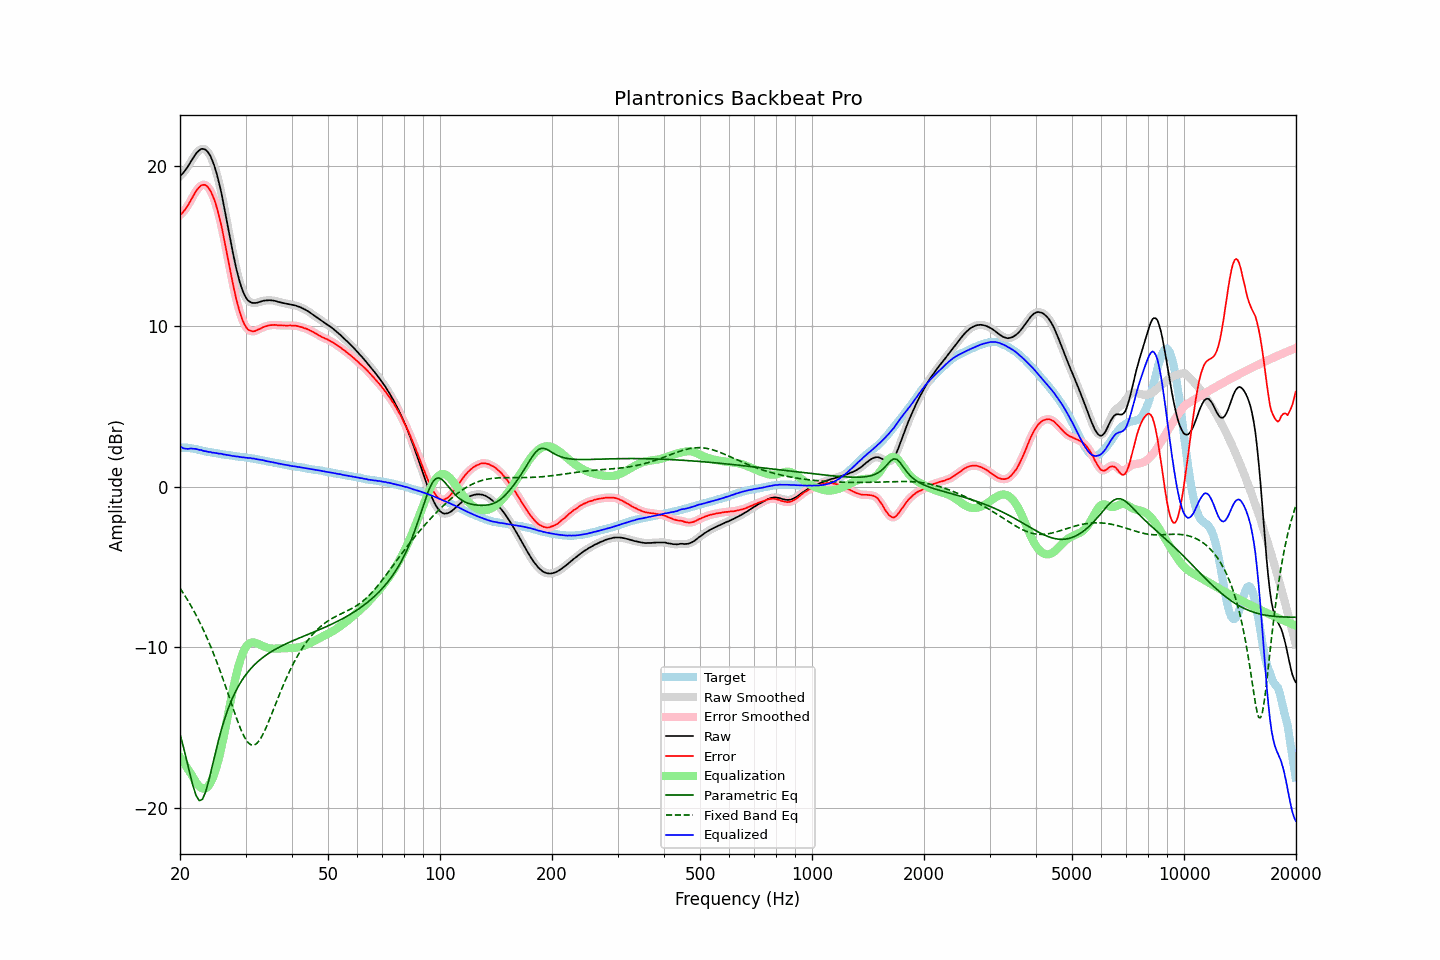

The data file committed next to this chart (first rows):
frequency, raw, error, smoothed, error_smoothed, equalization, parametric_eq, fixed_band_eq, equalized_raw, equalized_smoothed, target
20.00, 19.37, 16.94, 19.37, 16.94, -16.86, -15.42, -6.32, 2.52, 2.52, 2.44
20.20, 19.47, 17.04, 19.47, 17.03, -17.01, -15.79, -6.47, 2.46, 2.46, 2.44
20.40, 19.57, 17.14, 19.58, 17.14, -17.16, -16.17, -6.62, 2.41, 2.41, 2.44
20.61, 19.70, 17.26, 19.70, 17.26, -17.32, -16.57, -6.78, 2.38, 2.38, 2.44
20.81, 19.84, 17.41, 19.84, 17.40, -17.47, -16.98, -6.94, 2.37, 2.37, 2.43
21.02, 19.98, 17.55, 19.99, 17.56, -17.62, -17.40, -7.11, 2.36, 2.37, 2.43
21.23, 20.15, 17.74, 20.15, 17.73, -17.77, -17.82, -7.27, 2.38, 2.38, 2.41
21.44, 20.31, 17.91, 20.31, 17.91, -17.92, -18.22, -7.45, 2.40, 2.39, 2.40
21.66, 20.47, 18.09, 20.48, 18.09, -18.09, -18.61, -7.63, 2.38, 2.38, 2.38
21.87, 20.63, 18.27, 20.63, 18.27, -18.26, -18.93, -7.81, 2.37, 2.37, 2.36
22.09, 20.78, 18.43, 20.77, 18.43, -18.42, -19.25, -8.00, 2.36, 2.35, 2.35
22.31, 20.89, 18.57, 20.90, 18.57, -18.56, -19.41, -8.19, 2.33, 2.33, 2.32
22.54, 20.98, 18.68, 20.99, 18.69, -18.68, -19.57, -8.39, 2.30, 2.31, 2.30
22.76, 21.06, 18.78, 21.05, 18.77, -18.76, -19.53, -8.60, 2.30, 2.28, 2.28
22.99, 21.07, 18.82, 21.07, 18.82, -18.81, -19.48, -8.80, 2.26, 2.26, 2.25
23.22, 21.05, 18.83, 21.06, 18.84, -18.82, -19.24, -9.02, 2.23, 2.24, 2.22
23.45, 21.01, 18.81, 21.00, 18.80, -18.79, -19.00, -9.24, 2.22, 2.21, 2.20
23.69, 20.91, 18.72, 20.91, 18.73, -18.72, -18.64, -9.47, 2.20, 2.20, 2.19
23.92, 20.77, 18.60, 20.78, 18.60, -18.60, -18.27, -9.70, 2.17, 2.18, 2.17
24.16, 20.61, 18.45, 20.60, 18.44, -18.44, -17.85, -9.94, 2.17, 2.16, 2.16
24.40, 20.37, 18.23, 20.38, 18.24, -18.24, -17.43, -10.18, 2.13, 2.14, 2.14
24.65, 20.11, 17.99, 20.11, 17.99, -17.99, -17.01, -10.43, 2.13, 2.13, 2.12
24.89, 19.81, 17.71, 19.80, 17.70, -17.70, -16.58, -10.69, 2.11, 2.11, 2.10
25.14, 19.47, 17.38, 19.46, 17.37, -17.37, -16.18, -10.95, 2.10, 2.09, 2.09
25.39, 19.06, 17.00, 19.08, 17.01, -16.99, -15.78, -11.22, 2.07, 2.08, 2.07
25.65, 18.65, 16.60, 18.65, 16.60, -16.59, -15.41, -11.49, 2.07, 2.06, 2.06
25.91, 18.20, 16.17, 18.19, 16.16, -16.14, -15.05, -11.77, 2.06, 2.05, 2.03
26.16, 17.68, 15.67, 17.70, 15.68, -15.67, -14.72, -12.06, 2.02, 2.03, 2.02
26.43, 17.19, 15.18, 17.18, 15.18, -15.17, -14.40, -12.34, 2.02, 2.01, 2.01
26.69, 16.65, 14.67, 16.65, 14.67, -14.66, -14.11, -12.63, 1.99, 1.99, 1.98
26.96, 16.12, 14.14, 16.12, 14.15, -14.14, -13.82, -12.93, 1.97, 1.98, 1.97
27.23, 15.59, 13.63, 15.58, 13.62, -13.63, -13.57, -13.22, 1.96, 1.96, 1.96
27.50, 15.05, 13.10, 15.06, 13.11, -13.12, -13.32, -13.52, 1.94, 1.94, 1.95
27.77, 14.55, 12.61, 14.55, 12.61, -12.63, -13.10, -13.81, 1.92, 1.92, 1.93
28.05, 14.07, 12.15, 14.07, 12.15, -12.16, -12.88, -14.10, 1.91, 1.91, 1.92
28.33, 13.61, 11.71, 13.62, 11.72, -11.72, -12.68, -14.38, 1.89, 1.90, 1.90
28.62, 13.22, 11.33, 13.21, 11.32, -11.32, -12.49, -14.66, 1.89, 1.88, 1.89
28.90, 12.83, 10.95, 12.83, 10.96, -10.97, -12.31, -14.91, 1.86, 1.87, 1.88
29.19, 12.50, 10.64, 12.51, 10.64, -10.65, -12.15, -15.16, 1.85, 1.85, 1.86
29.48, 12.22, 10.36, 12.22, 10.37, -10.38, -11.99, -15.38, 1.84, 1.84, 1.86
29.78, 11.99, 10.15, 11.99, 10.15, -10.16, -11.84, -15.59, 1.83, 1.83, 1.85
30.08, 11.81, 9.97, 11.80, 9.97, -9.99, -11.71, -15.75, 1.82, 1.81, 1.84
30.38, 11.65, 9.84, 11.66, 9.85, -9.86, -11.58, -15.90, 1.80, 1.80, 1.81
30.68, 11.56, 9.76, 11.56, 9.76, -9.77, -11.46, -16.00, 1.79, 1.79, 1.80
30.99, 11.51, 9.73, 11.50, 9.72, -9.72, -11.34, -16.08, 1.79, 1.78, 1.78
31.30, 11.46, 9.69, 11.47, 9.70, -9.70, -11.23, -16.10, 1.77, 1.77, 1.77
31.61, 11.46, 9.70, 11.46, 9.70, -9.70, -11.13, -16.10, 1.76, 1.76, 1.76
31.93, 11.46, 9.72, 11.46, 9.73, -9.73, -11.03, -16.05, 1.74, 1.74, 1.74
32.24, 11.48, 9.78, 11.48, 9.77, -9.76, -10.93, -15.98, 1.72, 1.72, 1.71
32.57, 11.51, 9.82, 11.51, 9.82, -9.81, -10.85, -15.85, 1.70, 1.70, 1.70
32.89, 11.54, 9.86, 11.54, 9.87, -9.86, -10.76, -15.72, 1.69, 1.69, 1.68
33.22, 11.57, 9.92, 11.57, 9.91, -9.90, -10.68, -15.54, 1.67, 1.67, 1.65
33.55, 11.60, 9.96, 11.60, 9.96, -9.95, -10.60, -15.35, 1.65, 1.65, 1.64
33.89, 11.61, 9.99, 11.61, 10.00, -9.99, -10.53, -15.13, 1.62, 1.62, 1.62
34.23, 11.62, 10.02, 11.63, 10.03, -10.02, -10.46, -14.91, 1.60, 1.60, 1.60
34.57, 11.63, 10.06, 11.63, 10.05, -10.05, -10.39, -14.67, 1.58, 1.58, 1.58
34.92, 11.63, 10.08, 11.63, 10.07, -10.07, -10.33, -14.43, 1.56, 1.56, 1.55
35.27, 11.62, 10.08, 11.62, 10.09, -10.08, -10.27, -14.17, 1.54, 1.54, 1.54
35.62, 11.61, 10.09, 11.61, 10.09, -10.09, -10.21, -13.92, 1.53, 1.52, 1.52
35.97, 11.59, 10.09, 11.59, 10.09, -10.09, -10.15, -13.66, 1.50, 1.50, 1.50
... 635 more rows
